Run: headless pygame with SDL's dummy video driver; simulated clock (each Clock.tick advances the game by its frame time, no real sleeping); random seed 0; keys injected as events and as key.get_pressed() state; mouse plan: one left click at the window centre at the start of phase 2, then a move to the lower-right quarter at the start of phase 3.
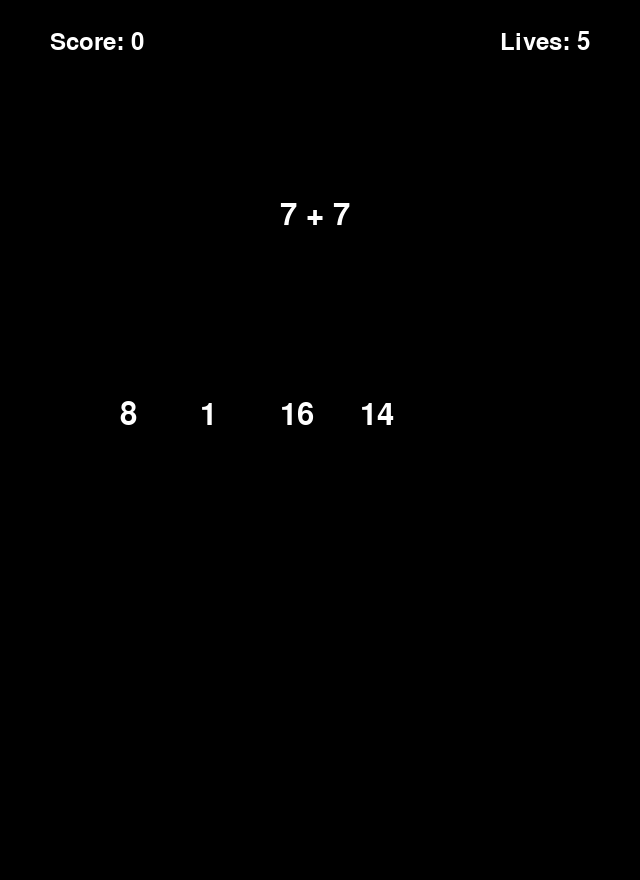
Frame 1 of 4 · flips 1–60 · no input
Frame 2 of 4 · flips 61–180 · clicked the window centre · tapped SPACE, RETURN · held RIGHT (→), D · screen unchanged from frame 1, image omitted
Frame 3 of 4 · flips 181–300 · moved the mouse to the lower-right quarter · held DOWN (↓), S · screen unchanged from frame 2, image omitted
Frame 4 of 4 · flips 301–420 · held LEFT (←), A, UP (↑), W · screen unchanged from frame 3, image omitted

The pygame program that drew these frames:


import sys
import pygame
import random

pygame.font.init()

class RandomMath:
    def __init__(self, screen, x, y):
        self.screen = screen
        self.first_num = random.randint(1, 11)
        self.sec_num = random.randint(1, 11)
        self.operation = {
            "add": "+",
            "subt": "-",
            "multi": "*",
            "divide": "/",
        }

        self.answer = self.first_num + self.sec_num  # Calculate the answer based on the operation
        self.posx = x
        self.posy = y
        self.main_font = pygame.font.SysFont("comicsans", 46)

        self.answers = self.randomAns()  # Generate answers once during initialization

    def showQuestion(self):
        question_label = self.main_font.render(
            f"{self.first_num} {self.operation['add']} {self.sec_num}",
            1,
            ((255, 255, 255)),
        )
        self.screen.blit(question_label, (self.posx // 2 - 40, self.posy))

    def randomAns(self):
        randomNums = set()
        while len(randomNums) < 3:  # Ensure we get 3 unique wrong answers
            num = random.randint(0, 23)
            if num != self.answer:
                randomNums.add(num)
        randomNums.add(self.answer)  # Add the correct answer
        return list(randomNums)  # Convert to list for easy access

    def showAnswers(self):
        setSide = 0
        for ans in self.answers:  # Use the pre-generated answers
            ans_label = self.main_font.render(f"{ans}", 1, ((255, 255, 255)))
            self.screen.blit(ans_label, (120 + setSide, 400))
            setSide += 80  # Increment position for the next answer

    def check_answer(self): 
        # Placeholder for checking the answer logic
        pass


class Game:
    def __init__(self):
        pygame.init()
        pygame.display.set_caption("Basic Math")
        self.screen = pygame.display.set_mode((640, 880))
        self.clock = pygame.time.Clock()
        self.screenWidth = self.screen.get_width()
        self.screenHeight = self.screen.get_height()
        self.score = 0
        self.lives = 5

        self.main_font = pygame.font.SysFont("comicsans", 36)

    def run(self):
        question = RandomMath(self.screen, self.screenWidth, 200)

        def redraw_screen():
            self.screen.fill((0, 0, 0))
            lives_label = self.main_font.render(f"Lives: {self.lives}", 1, (255, 255, 255))
            score_label = self.main_font.render(f"Score: {self.score}", 1, ((255, 255, 255)))

            self.screen.blit(score_label, (50, 30))
            self.screen.blit(lives_label, (self.screenWidth - lives_label.get_width() - 50, 30))

            question.showQuestion()
            question.showAnswers()

            pygame.display.update()

        while True:
            self.clock.tick(60)
            redraw_screen()

            for event in pygame.event.get():
                if event.type == pygame.QUIT:
                    pygame.quit()
                    sys.exit()

if __name__ == "__main__":
    app = Game()
    app.run()























# import random

# num1 = random.randint(1, 11)
# num2 = random.randint(1, 11)
# operation = {
#             'add': '+',
#             'subt': '-',
#             'multi': '*',
#             'divide': '/',
#         }

# if operation['add'] == '+':
#     print(f"{num1} {operation['add']} {num2}: {num1+num2}")























# # Imports
# import sys
# import pygame

# # Configuration
# pygame.init()
# fps = 60
# fpsClock = pygame.time.Clock()
# width, height = 640, 480
# screen = pygame.display.set_mode((width, height))

# font = pygame.font.SysFont('Arial', 40)

# objects = []

# class Button():
#     def __init__(self, x, y, width, height, buttonText='Button', onclickFunction=None, onePress=False):
#         self.x = x
#         self.y = y
#         self.width = width
#         self.height = height
#         self.onclickFunction = onclickFunction
#         self.onePress = onePress
#         self.alreadyPressed = False

#         self.fillColors = {
#             'normal': '#ffffff',
#             'hover': '#666666',
#             'pressed': '#333333',
#         }

#         self.buttonSurface = pygame.Surface((self.width, self.height))
#         self.buttonRect = pygame.Rect(self.x, self.y, self.width, self.height)

#         self.buttonSurf = font.render(buttonText, True, (20, 20, 20))

#         objects.append(self)

#     def process(self):
#         mousePos = pygame.mouse.get_pos()
#         self.buttonSurface.fill(self.fillColors['normal'])
#         if self.buttonRect.collidepoint(mousePos):
#             self.buttonSurface.fill(self.fillColors['hover'])
#             if pygame.mouse.get_pressed(num_buttons=3)[0]:
#                 self.buttonSurface.fill(self.fillColors['pressed'])
#                 if self.onePress:
#                     self.onclickFunction()
#                 elif not self.alreadyPressed:
#                     self.onclickFunction()
#                     self.alreadyPressed = True
#             else:
#                 self.alreadyPressed = False

#         self.buttonSurface.blit(self.buttonSurf, [
#         self.buttonRect.width/2 - self.buttonSurf.get_rect().width/2,
#             self.buttonRect.height/2 - self.buttonSurf.get_rect().height/2
#         ])
#         screen.blit(self.buttonSurface, self.buttonRect)


# def myFunction():
#     print('Button Pressed')

# Button(30, 30, 400, 100, 'Button One (onePress)', myFunction)
# Button(30, 140, 400, 100, 'Button Two (multiPress)', myFunction, True)

# while True:
#     screen.fill((20, 20, 20))
#     for event in pygame.event.get():
#         if event.type == pygame.QUIT:
#             pygame.quit()
#             sys.exit()
#     for object in objects:
#         object.process()
#     pygame.display.flip()
#     fpsClock.tick(fps)







# # import pygame
# # import sys

# # # Initialize Pygame
# # pygame.init()

# # clock = pygame.time.Clock()

# # # Create a Pygame window
# # window_size = (400, 400)
# # screen = pygame.display.set_mode(window_size)
# # pygame.display.set_caption("Pygame Clickable Button")

# # # Create a font object
# # font = pygame.font.Font(None, 24)

# # # Create a surface for the button
# # button_surface = pygame.Surface((150, 50))

# # # Render text on the button
# # text = font.render("Click Me", True, (0, 0, 0))
# # text_rect = text.get_rect(
# #     center=(button_surface.get_width() / 2, button_surface.get_height() / 2)
# # )


# # # Create a pygame.Rect object that represents the button's boundaries
# # button_rect = pygame.Rect(125, 125, 150, 50)  # Adjust the position as needed

# # # Start the main loop
# # while True:
# #     # Set the frame rate
# #     clock.tick(60)

# #     # Fill the display with color
# #     screen.fill((155, 255, 155))

# #     # Get events from the event queue
# #     for event in pygame.event.get():
# #         # Check for the quit event
# #         if event.type == pygame.QUIT:
# #             # Quit the game
# #             pygame.quit()
# #             sys.exit()

# #         # Check for the mouse button down event
# #         if event.type == pygame.MOUSEBUTTONDOWN and event.button == 1:
# #             # Call the on_mouse_button_down() function
# #             if button_rect.collidepoint(event.pos):
# #                 print("Button clicked!")

# #     # Check if the mouse is over the button. This will create the button hover effect
# #     if button_rect.collidepoint(pygame.mouse.get_pos()):
# #         pygame.draw.rect(button_surface, (127, 255, 212), (1, 1, 148, 48))
# #     else:
# #         pygame.draw.rect(button_surface, (0, 0, 0), (0, 0, 150, 50))
# #         pygame.draw.rect(button_surface, (255, 255, 255), (1, 1, 148, 48))
# #         pygame.draw.rect(button_surface, (0, 0, 0), (1, 1, 148, 1), 2)
# #         pygame.draw.rect(button_surface, (0, 100, 0), (1, 48, 148, 10), 2)

# #     # Shwo the button text
# #     button_surface.blit(text, text_rect)

# #     # Draw the button on the screen
# #     screen.blit(button_surface, (button_rect.x, button_rect.y))

# #     # Update the game state
# #     pygame.display.update()
